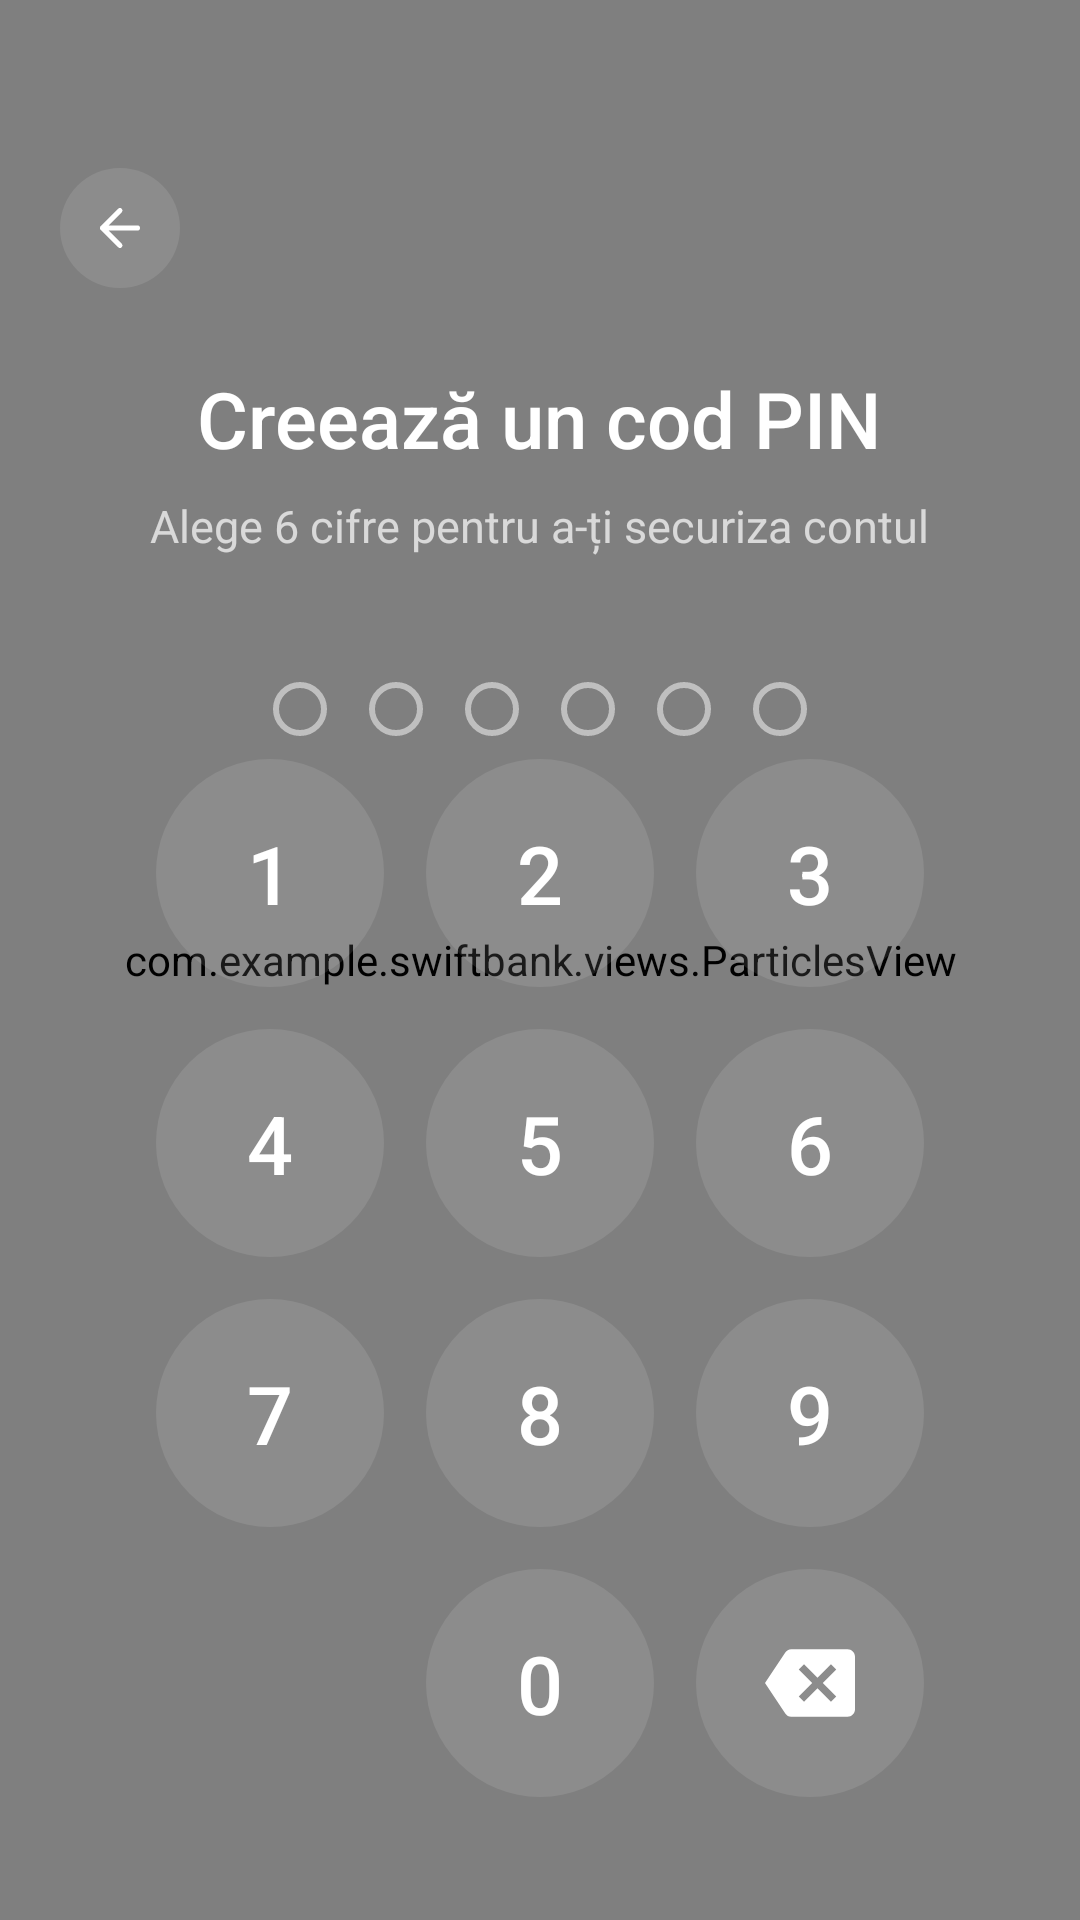

Layout XML and referenced resources for this Android screen:
<!-- AndroidManifest.xml: application theme Theme.SwiftBank -->
<!-- res/layout/activity_pin.xml -->
<?xml version="1.0" encoding="utf-8"?>
<androidx.constraintlayout.widget.ConstraintLayout
    xmlns:android="http://schemas.android.com/apk/res/android"
    xmlns:app="http://schemas.android.com/apk/res-auto"
    android:layout_width="match_parent"
    android:layout_height="match_parent"
    android:clipChildren="false"
    android:clipToPadding="false"
    android:background="@drawable/gradient_splash_background">

    <com.example.swiftbank.views.ParticlesView
        android:id="@+id/particlesView"
        android:layout_width="match_parent"
        android:layout_height="match_parent"
        app:layout_constraintTop_toTopOf="parent" />

    
    <ImageView
        android:id="@+id/btnBack"
        android:layout_width="40dp"
        android:layout_height="40dp"
        android:layout_marginStart="20dp"
        android:layout_marginTop="56dp"
        android:background="@drawable/bg_icon_circle_subtle"
        android:clickable="true"
        android:contentDescription="Înapoi"
        android:focusable="true"
        android:padding="10dp"
        android:src="@drawable/ic_arrow_back"
        app:layout_constraintStart_toStartOf="parent"
        app:layout_constraintTop_toTopOf="parent" />

    
    <LinearLayout
        android:id="@+id/titleSection"
        android:layout_width="match_parent"
        android:layout_height="wrap_content"
        android:layout_marginTop="@dimen/pin_title_top_margin"
        android:gravity="center_horizontal"
        android:orientation="vertical"
        android:paddingHorizontal="32dp"
        android:clipChildren="false"
        android:clipToPadding="false"
        app:layout_constraintTop_toBottomOf="@id/btnBack">

        <TextView
            android:id="@+id/tvTitle"
            android:layout_width="wrap_content"
            android:layout_height="wrap_content"
            android:fontFamily="sans-serif-medium"
            android:text="Creează un cod PIN"
            android:textColor="@color/white"
            android:textSize="26sp" />

        <TextView
            android:id="@+id/tvSubtitle"
            android:layout_width="wrap_content"
            android:layout_height="wrap_content"
            android:layout_marginTop="8dp"
            android:text="Alege 6 cifre pentru a-ți securiza contul"
            android:textColor="@color/white_70"
            android:textSize="15sp" />

    </LinearLayout>

    
    <LinearLayout
        android:id="@+id/dotsContainer"
        android:layout_width="wrap_content"
        android:layout_height="wrap_content"
        android:layout_marginTop="@dimen/pin_dots_top_margin"
        android:gravity="center"
        android:orientation="horizontal"
        android:clipChildren="false"
        android:clipToPadding="false"
        app:layout_constraintEnd_toEndOf="parent"
        app:layout_constraintStart_toStartOf="parent"
        app:layout_constraintTop_toBottomOf="@id/titleSection">

        <View
            android:id="@+id/dot1"
            android:layout_width="@dimen/pin_dot_size"
            android:layout_height="@dimen/pin_dot_size"
            android:layout_marginHorizontal="@dimen/pin_dot_margin"
            android:background="@drawable/pin_dot_empty" />

        <View
            android:id="@+id/dot2"
            android:layout_width="@dimen/pin_dot_size"
            android:layout_height="@dimen/pin_dot_size"
            android:layout_marginHorizontal="@dimen/pin_dot_margin"
            android:background="@drawable/pin_dot_empty" />

        <View
            android:id="@+id/dot3"
            android:layout_width="@dimen/pin_dot_size"
            android:layout_height="@dimen/pin_dot_size"
            android:layout_marginHorizontal="@dimen/pin_dot_margin"
            android:background="@drawable/pin_dot_empty" />

        <View
            android:id="@+id/dot4"
            android:layout_width="@dimen/pin_dot_size"
            android:layout_height="@dimen/pin_dot_size"
            android:layout_marginHorizontal="@dimen/pin_dot_margin"
            android:background="@drawable/pin_dot_empty" />

        <View
            android:id="@+id/dot5"
            android:layout_width="@dimen/pin_dot_size"
            android:layout_height="@dimen/pin_dot_size"
            android:layout_marginHorizontal="@dimen/pin_dot_margin"
            android:background="@drawable/pin_dot_empty" />

        <View
            android:id="@+id/dot6"
            android:layout_width="@dimen/pin_dot_size"
            android:layout_height="@dimen/pin_dot_size"
            android:layout_marginHorizontal="@dimen/pin_dot_margin"
            android:background="@drawable/pin_dot_empty" />

    </LinearLayout>

    
    <ImageView
        android:id="@+id/btnBiometric"
        android:layout_width="@dimen/pin_biometric_size"
        android:layout_height="@dimen/pin_biometric_size"
        android:layout_marginStart="24dp"
        android:clickable="true"
        android:contentDescription="Autentificare biometrică"
        android:focusable="true"
        android:padding="8dp"
        android:src="@drawable/ic_fingerprint"
        android:visibility="gone"
        app:layout_constraintBottom_toBottomOf="@id/dotsContainer"
        app:layout_constraintStart_toEndOf="@id/dotsContainer"
        app:layout_constraintTop_toTopOf="@id/dotsContainer" />

    
    <TextView
        android:id="@+id/tvError"
        android:layout_width="wrap_content"
        android:layout_height="wrap_content"
        android:layout_marginTop="16dp"
        android:textColor="#FF6B6B"
        android:textSize="14sp"
        android:visibility="gone"
        app:layout_constraintEnd_toEndOf="parent"
        app:layout_constraintStart_toStartOf="parent"
        app:layout_constraintTop_toBottomOf="@id/dotsContainer" />

    
    <GridLayout
        android:id="@+id/numpadGrid"
        android:layout_width="wrap_content"
        android:layout_height="wrap_content"
        android:layout_marginBottom="@dimen/pin_numpad_bottom_margin"
        android:columnCount="3"
        android:rowCount="4"
        app:layout_constraintBottom_toTopOf="@id/tvForgotPin"
        app:layout_constraintEnd_toEndOf="parent"
        app:layout_constraintStart_toStartOf="parent">

        
        <TextView
            android:id="@+id/btn1"
            style="@style/NumpadButton"
            android:text="1" />

        <TextView
            android:id="@+id/btn2"
            style="@style/NumpadButton"
            android:text="2" />

        <TextView
            android:id="@+id/btn3"
            style="@style/NumpadButton"
            android:text="3" />

        
        <TextView
            android:id="@+id/btn4"
            style="@style/NumpadButton"
            android:text="4" />

        <TextView
            android:id="@+id/btn5"
            style="@style/NumpadButton"
            android:text="5" />

        <TextView
            android:id="@+id/btn6"
            style="@style/NumpadButton"
            android:text="6" />

        
        <TextView
            android:id="@+id/btn7"
            style="@style/NumpadButton"
            android:text="7" />

        <TextView
            android:id="@+id/btn8"
            style="@style/NumpadButton"
            android:text="8" />

        <TextView
            android:id="@+id/btn9"
            style="@style/NumpadButton"
            android:text="9" />

        
        <View
            android:layout_width="@dimen/pin_numpad_button_size"
            android:layout_height="@dimen/pin_numpad_button_size"
            android:layout_margin="@dimen/pin_numpad_button_margin" />

        <TextView
            android:id="@+id/btn0"
            style="@style/NumpadButton"
            android:text="0" />

        <ImageView
            android:id="@+id/btnBackspace"
            android:layout_width="@dimen/pin_numpad_button_size"
            android:layout_height="@dimen/pin_numpad_button_size"
            android:layout_margin="@dimen/pin_numpad_button_margin"
            android:background="@drawable/numpad_button_background"
            android:clickable="true"
            android:contentDescription="Șterge"
            android:focusable="true"
            android:padding="@dimen/pin_numpad_backspace_padding"
            android:src="@drawable/ic_backspace" />

    </GridLayout>

    
    <TextView
        android:id="@+id/tvForgotPin"
        android:layout_width="wrap_content"
        android:layout_height="wrap_content"
        android:layout_marginBottom="@dimen/pin_forgot_bottom_margin"
        android:clickable="true"
        android:focusable="true"
        android:fontFamily="sans-serif-medium"
        android:paddingHorizontal="16dp"
        android:paddingVertical="12dp"
        android:text="Ai uitat PIN-ul?"
        android:textColor="@color/white_70"
        android:textSize="15sp"
        android:visibility="gone"
        app:layout_constraintBottom_toBottomOf="parent"
        app:layout_constraintEnd_toEndOf="parent"
        app:layout_constraintStart_toStartOf="parent" />

    
    <FrameLayout
        android:id="@+id/loadingOverlay"
        android:layout_width="match_parent"
        android:layout_height="match_parent"
        android:background="#99000000"
        android:clickable="true"
        android:focusable="true"
        android:visibility="gone"
        app:layout_constraintTop_toTopOf="parent">

        <ProgressBar
            android:layout_width="@dimen/pin_loading_size"
            android:layout_height="@dimen/pin_loading_size"
            android:layout_gravity="center"
            android:indeterminateTint="@color/white" />

    </FrameLayout>

</androidx.constraintlayout.widget.ConstraintLayout>
<!-- resources referenced by this layout -->
<resources>
  <color name="white">#FFFFFFFF</color>
  <color name="white_70">#B3FFFFFF</color>
  <dimen name="pin_biometric_size">46dp</dimen>
  <dimen name="pin_dot_margin">7dp</dimen>
  <dimen name="pin_dot_size">18dp</dimen>
  <dimen name="pin_dots_top_margin">42dp</dimen>
  <dimen name="pin_forgot_bottom_margin">24dp</dimen>
  <dimen name="pin_loading_size">48dp</dimen>
  <dimen name="pin_numpad_backspace_padding">23dp</dimen>
  <dimen name="pin_numpad_bottom_margin">34dp</dimen>
  <dimen name="pin_numpad_button_margin">7dp</dimen>
  <dimen name="pin_numpad_button_size">76dp</dimen>
  <dimen name="pin_title_top_margin">26dp</dimen>
  <!-- drawable bg_icon_circle_subtle (drawable) -->
  <shape xmlns:android="http://schemas.android.com/apk/res/android">
      <solid android:color="#1AFFFFFF" />
      <corners android:radius="20dp" />
  </shape>
  <!-- drawable gradient_splash_background (drawable) -->
  <?xml version="1.0" encoding="utf-8"?>
  <shape xmlns:android="http://schemas.android.com/apk/res/android">
      <gradient
          android:type="linear"
          android:angle="290"
          android:startColor="@color/green_darkest"
          android:centerColor="@color/green_medium"
          android:endColor="@color/green_light" />
  </shape>
  <!-- drawable ic_arrow_back (drawable) -->
  <?xml version="1.0" encoding="utf-8"?>
  <vector xmlns:android="http://schemas.android.com/apk/res/android"
      android:width="24dp"
      android:height="24dp"
      android:viewportWidth="24"
      android:viewportHeight="24">
      <path
          android:pathData="M19,12H5M5,12L12,19M5,12L12,5"
          android:strokeWidth="2"
          android:strokeColor="#FFFFFF"
          android:strokeLineCap="round"
          android:strokeLineJoin="round"
          android:fillColor="@android:color/transparent"/>
  </vector>
  <!-- drawable ic_backspace (drawable) -->
  <?xml version="1.0" encoding="utf-8"?>
  <vector xmlns:android="http://schemas.android.com/apk/res/android"
      android:width="24dp"
      android:height="24dp"
      android:viewportWidth="24"
      android:viewportHeight="24"
      android:tint="@color/white">
      <path
          android:fillColor="#FFFFFF"
          android:pathData="M22,3H7c-0.69,0 -1.23,0.35 -1.59,0.88L0,12l5.41,8.11c0.36,0.53 0.9,0.89 1.59,0.89h15c1.1,0 2,-0.9 2,-2V5c0,-1.1 -0.9,-2 -2,-2zM19,15.59L17.59,17 14,13.41 10.41,17 9,15.59 12.59,12 9,8.41 10.41,7 14,10.59 17.59,7 19,8.41 15.41,12 19,15.59z"/>
  </vector>
  <!-- drawable numpad_button_background (drawable) -->
  <?xml version="1.0" encoding="utf-8"?>
  <ripple xmlns:android="http://schemas.android.com/apk/res/android"
      android:color="@color/white_20">
      <item>
          <shape android:shape="oval">
              <solid android:color="@color/white_10" />
          </shape>
      </item>
  </ripple>
  <!-- drawable pin_dot_empty (drawable) -->
  <?xml version="1.0" encoding="utf-8"?>
  <shape xmlns:android="http://schemas.android.com/apk/res/android"
      android:shape="oval">
      <stroke
          android:width="2dp"
          android:color="@color/white_50" />
      <size
          android:width="16dp"
          android:height="16dp" />
  </shape>
  <color name="green_darkest">#FF041A0D</color>
  <color name="green_medium">#FF0A5C2E</color>
  <color name="green_light">#FF0D7C3E</color>
  <color name="white_20">#33FFFFFF</color>
  <color name="white_10">#1AFFFFFF</color>
  <color name="white_50">#80FFFFFF</color>
  <color name="text_primary">#FFFFFFFF</color>
  <dimen name="pin_numpad_text_size">27sp</dimen>
  <color name="green_dark">#FF062E18</color>
  <color name="dark_background">#FF0D0D0D</color>
  <color name="status_bar">#FF0D0D0D</color>
</resources>
